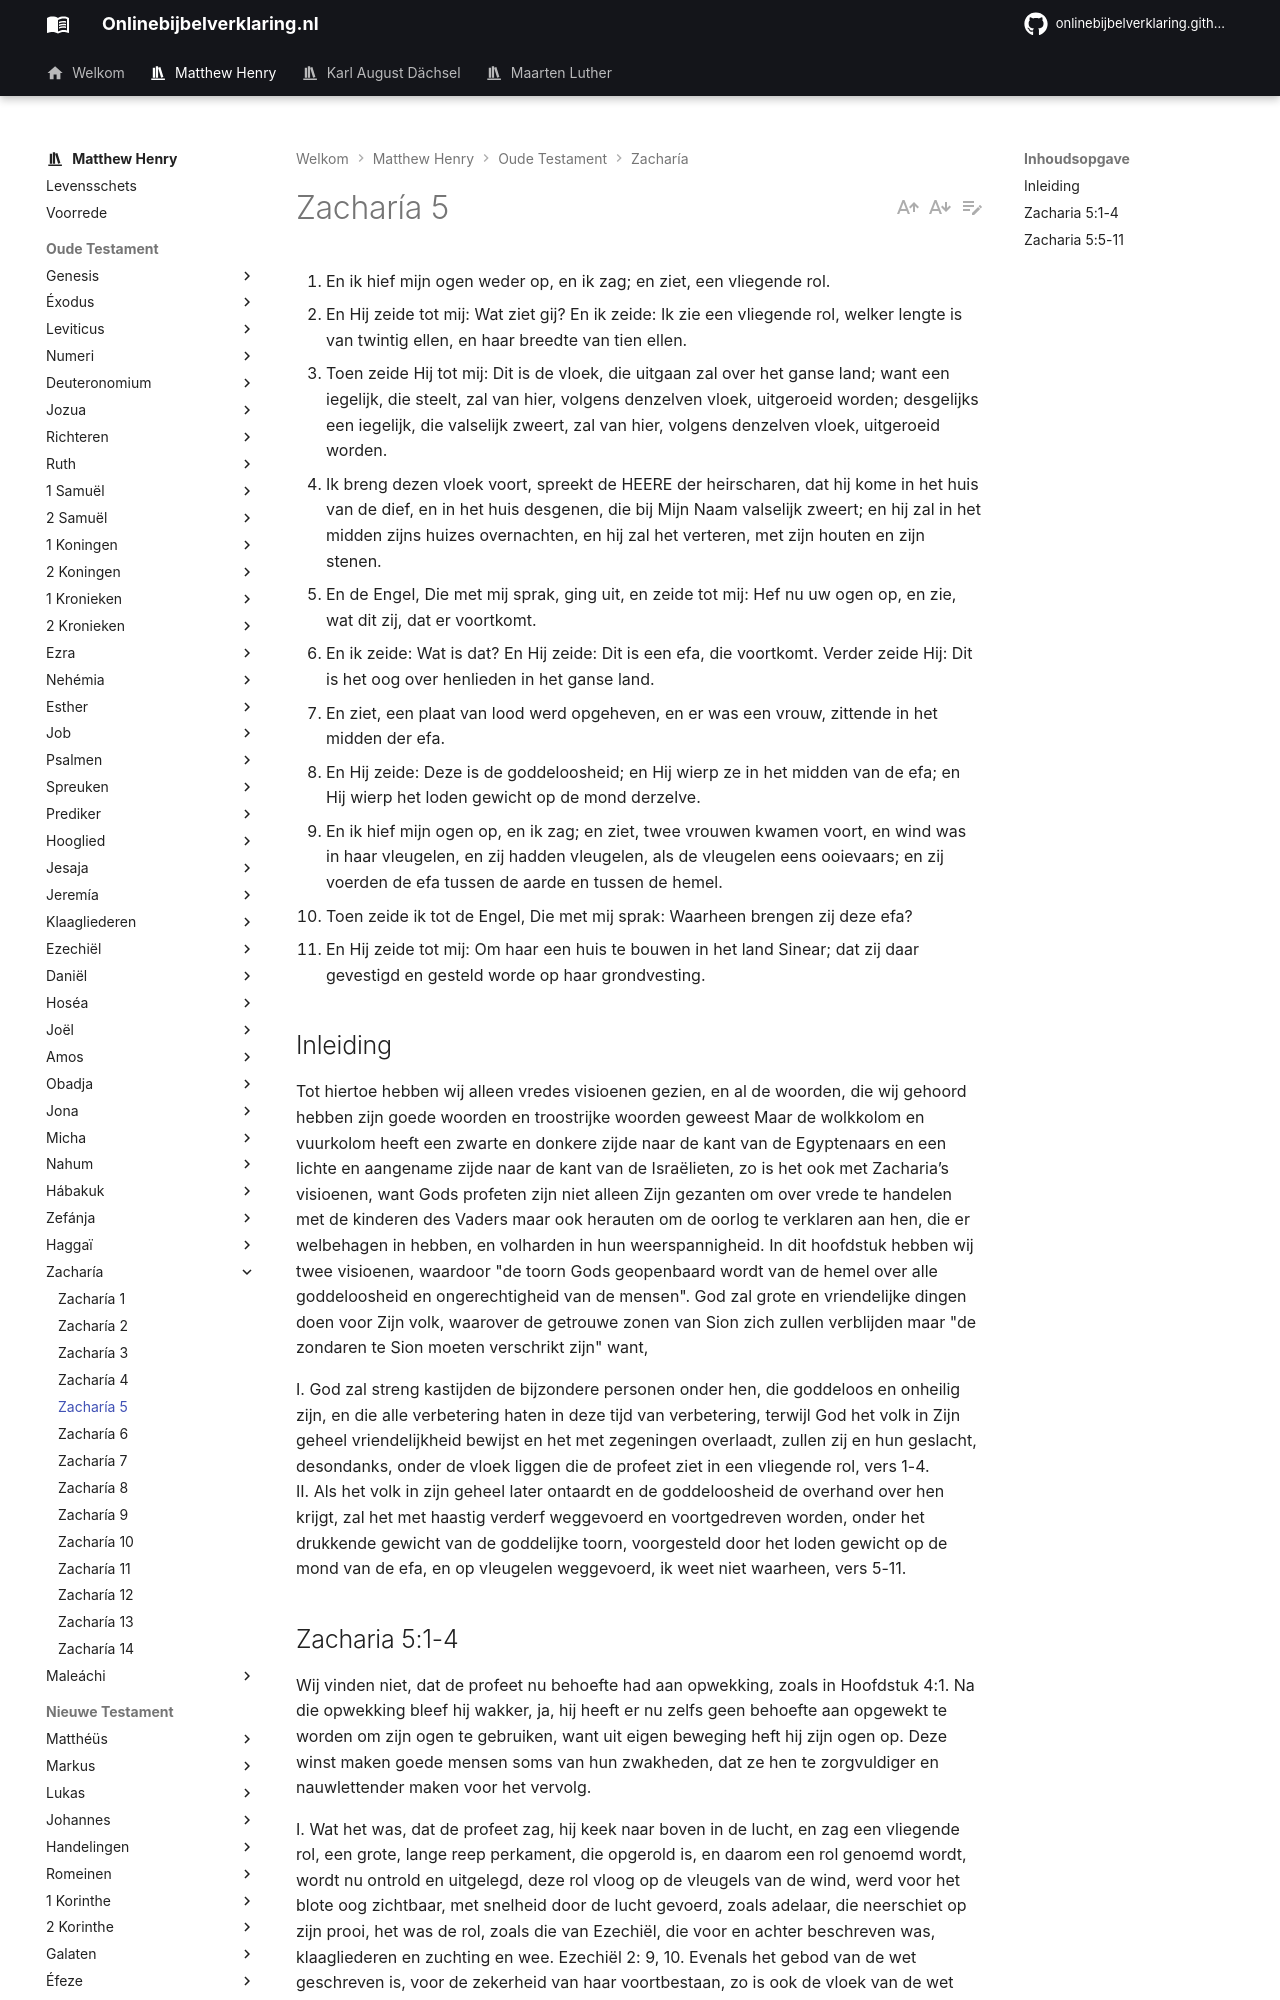

repository: onlinebijbelverklaring/dev-preview · page: matthewhenry/Zacharia/Zacharia5/index.html · generator: mkdocs

1. En ik hief mijn ogen weder op, en ik zag; en ziet, een vliegende rol. 
2. En Hij zeide tot mij: Wat ziet gij? En ik zeide: Ik zie een vliegende rol, welker lengte is van twintig ellen, en haar breedte van tien ellen. 
3. Toen zeide Hij tot mij: Dit is de vloek, die uitgaan zal over het ganse land; want een iegelijk, die steelt, zal van hier, volgens denzelven vloek, uitgeroeid worden; desgelijks een iegelijk, die valselijk zweert, zal van hier, volgens denzelven vloek, uitgeroeid worden. 
4. Ik breng dezen vloek voort, spreekt de HEERE der heirscharen, dat hij kome in het huis van de dief, en in het huis desgenen, die bij Mijn Naam valselijk zweert; en hij zal in het midden zijns huizes overnachten, en hij zal het verteren, met zijn houten en zijn stenen. 
5. En de Engel, Die met mij sprak, ging uit, en zeide tot mij: Hef nu uw ogen op, en zie, wat dit zij, dat er voortkomt. 
6. En ik zeide: Wat is dat? En Hij zeide: Dit is een efa, die voortkomt. Verder zeide Hij: Dit is het oog over henlieden in het ganse land. 
7. En ziet, een plaat van lood werd opgeheven, en er was een vrouw, zittende in het midden der efa. 
8. En Hij zeide: Deze is de goddeloosheid; en Hij wierp ze in het midden van de efa; en Hij wierp het loden gewicht op de mond derzelve. 
9. En ik hief mijn ogen op, en ik zag; en ziet, twee vrouwen kwamen voort, en wind was in haar vleugelen, en zij hadden vleugelen, als de vleugelen eens ooievaars; en zij voerden de efa tussen de aarde en tussen de hemel. 
10. Toen zeide ik tot de Engel, Die met mij sprak: Waarheen brengen zij deze efa? 
11. En Hij zeide tot mij: Om haar een huis te bouwen in het land Sinear; dat zij daar gevestigd en gesteld worde op haar grondvesting. 

## Inleiding

Tot hiertoe hebben wij alleen vredes visioenen gezien, en al de woorden, die wij gehoord hebben zijn goede woorden en troostrijke woorden geweest Maar de wolkkolom en vuurkolom heeft een zwarte en donkere zijde naar de kant van de Egyptenaars en een lichte en aangename zijde naar de kant van de Israëlieten, zo is het ook met Zacharia’s visioenen, want Gods profeten zijn niet alleen Zijn gezanten om over vrede te handelen met de kinderen des Vaders maar ook herauten om de oorlog te verklaren aan hen, die er welbehagen in hebben, en volharden in hun weerspannigheid. In dit hoofdstuk hebben wij twee visioenen, waardoor "de toorn Gods geopenbaard wordt van de hemel over alle goddeloosheid en ongerechtigheid van de mensen". God zal grote en vriendelijke dingen doen voor Zijn volk, waarover de getrouwe zonen van Sion zich zullen verblijden maar "de zondaren te Sion moeten verschrikt zijn" want, 

I. God zal streng kastijden de bijzondere personen onder hen, die goddeloos en onheilig zijn, en die alle verbetering haten in deze tijd van verbetering, terwijl God het volk in Zijn geheel vriendelijkheid bewijst en het met zegeningen overlaadt, zullen zij en hun geslacht, desondanks, onder de vloek liggen die de profeet ziet in een vliegende rol, vers 1-4.  
II. Als het volk in zijn geheel later ontaardt en de goddeloosheid de overhand over hen krijgt, zal het met haastig verderf weggevoerd en voortgedreven worden, onder het drukkende gewicht van de goddelijke toorn, voorgesteld door het loden gewicht op de mond van de efa, en op vleugelen weggevoerd, ik weet niet waarheen, vers 5-11.
